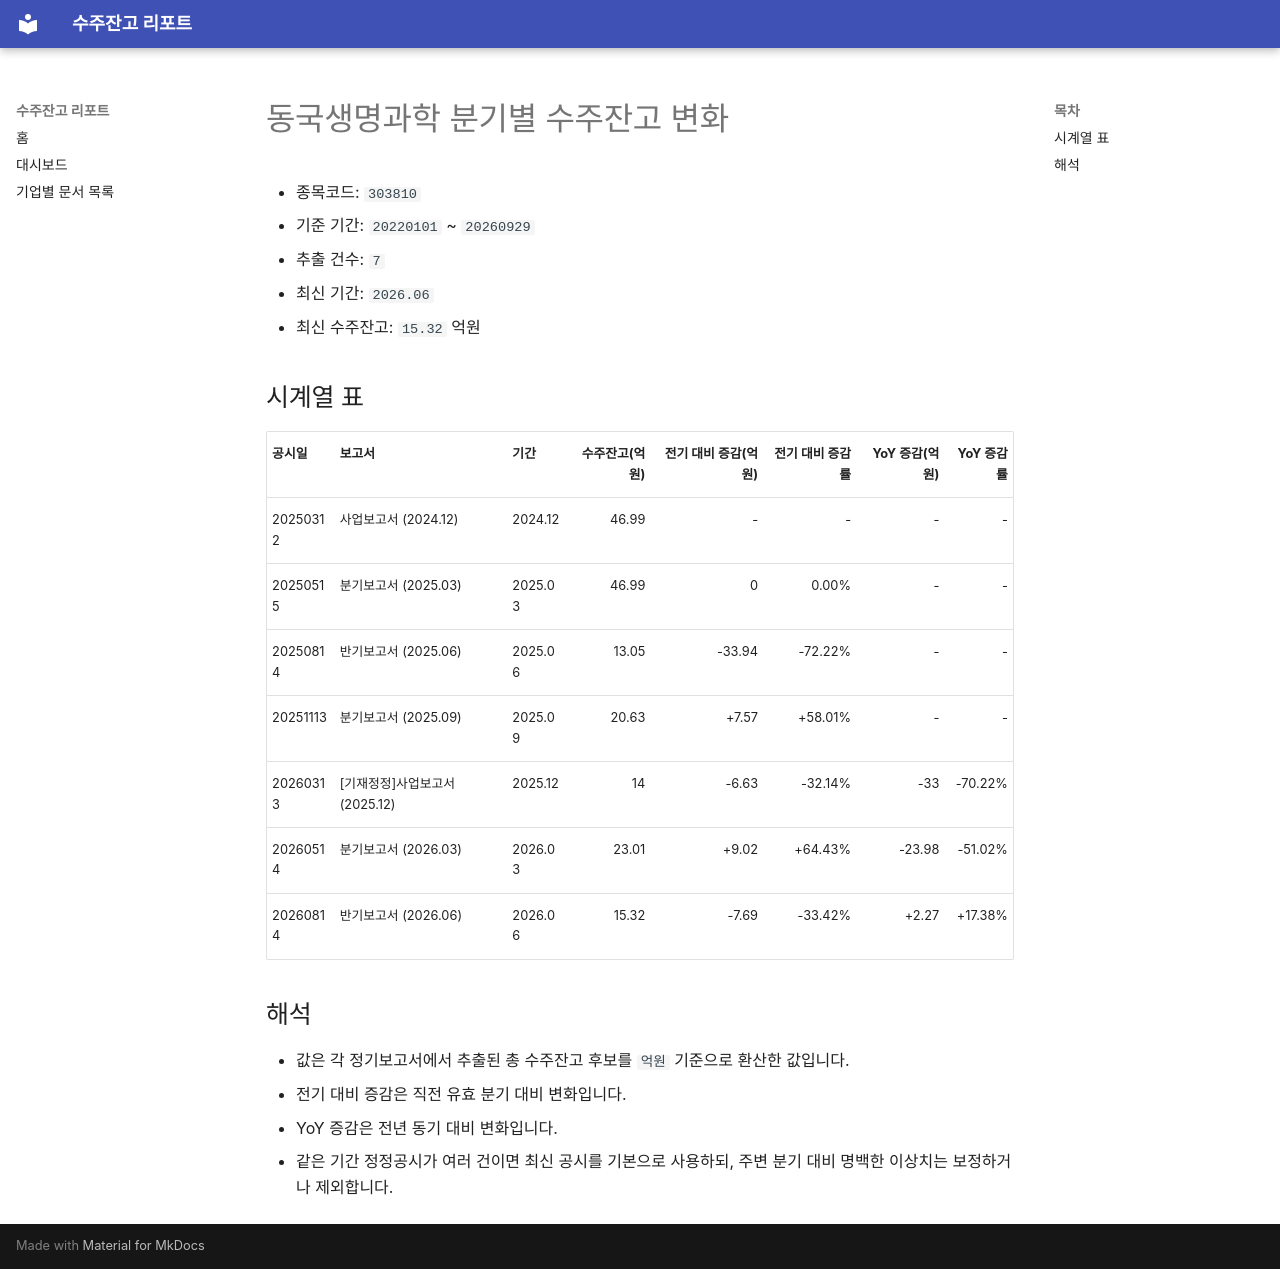

repository: agent-jaden/order-backlog-dashboard · page: companies/동국생명과학_수주잔고(303810)/index.html · generator: mkdocs

# 동국생명과학 분기별 수주잔고 변화

- 종목코드: `303810`
- 기준 기간: `20220101` ~ `20260929`
- 추출 건수: `7`
- 최신 기간: `2026.06`
- 최신 수주잔고: `15.32` 억원

## 시계열 표

| 공시일 | 보고서 | 기간 | 수주잔고(억원) | 전기 대비 증감(억원) | 전기 대비 증감률 | YoY 증감(억원) | YoY 증감률 |
| --- | --- | --- | ---: | ---: | ---: | ---: | ---: |
| 20250312 | 사업보고서 (2024.12) | 2024.12 | 46.99 | - | - | - | - |
| 20250515 | 분기보고서 (2025.03) | 2025.03 | 46.99 | 0 | 0.00% | - | - |
| 20250814 | 반기보고서 (2025.06) | 2025.06 | 13.05 | -33.94 | -72.22% | - | - |
| 20251113 | 분기보고서 (2025.09) | 2025.09 | 20.63 | +7.57 | +58.01% | - | - |
| 20260313 | [기재정정]사업보고서 (2025.12) | 2025.12 | 14 | -6.63 | -32.14% | -33 | -70.22% |
| 20260514 | 분기보고서 (2026.03) | 2026.03 | 23.01 | +9.02 | +64.43% | -23.98 | -51.02% |
| 20260814 | 반기보고서 (2026.06) | 2026.06 | 15.32 | -7.69 | -33.42% | +2.27 | +17.38% |

## 해석

- 값은 각 정기보고서에서 추출된 총 수주잔고 후보를 `억원` 기준으로 환산한 값입니다.
- 전기 대비 증감은 직전 유효 분기 대비 변화입니다.
- YoY 증감은 전년 동기 대비 변화입니다.
- 같은 기간 정정공시가 여러 건이면 최신 공시를 기본으로 사용하되, 주변 분기 대비 명백한 이상치는 보정하거나 제외합니다.
